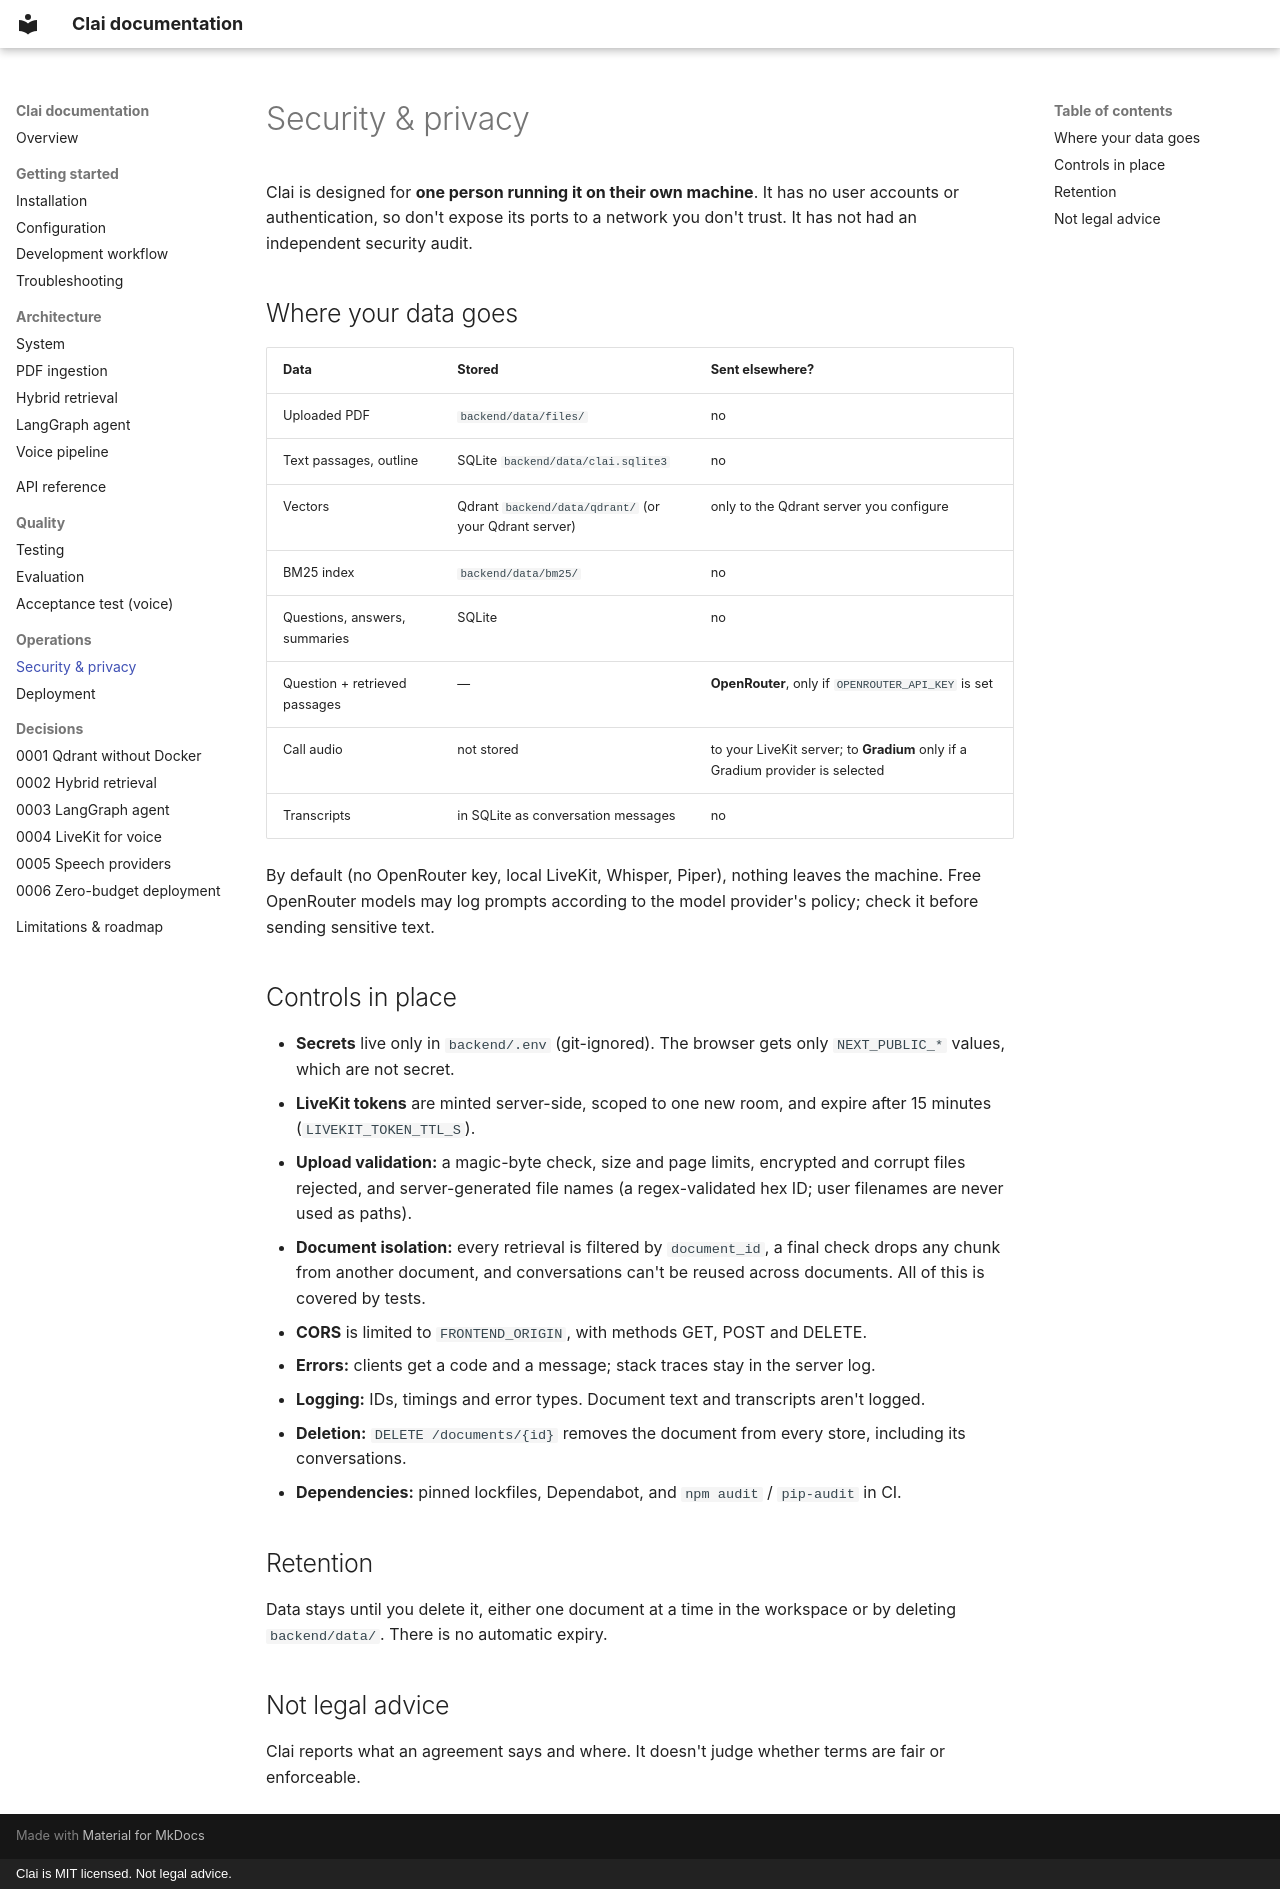

repository: sn3hhaa/clai · page: security/index.html · generator: mkdocs · copyright: Clai is MIT licensed. Not legal advice.

# Security & privacy

Clai is designed for **one person running it on their own machine**. It has no user
accounts or authentication, so don't expose its ports to a network you don't trust.
It has not had an independent security audit.

## Where your data goes

| Data | Stored | Sent elsewhere? |
|---|---|---|
| Uploaded PDF | `backend/data/files/` | no |
| Text passages, outline | SQLite `backend/data/clai.sqlite3` | no |
| Vectors | Qdrant `backend/data/qdrant/` (or your Qdrant server) | only to the Qdrant server you configure |
| BM25 index | `backend/data/bm25/` | no |
| Questions, answers, summaries | SQLite | no |
| Question + retrieved passages | — | **OpenRouter**, only if `OPENROUTER_API_KEY` is set |
| Call audio | not stored | to your LiveKit server; to **Gradium** only if a Gradium provider is selected |
| Transcripts | in SQLite as conversation messages | no |

By default (no OpenRouter key, local LiveKit, Whisper, Piper), nothing leaves the
machine. Free OpenRouter models may log prompts according to the model provider's
policy; check it before sending sensitive text.

## Controls in place

- **Secrets** live only in `backend/.env` (git-ignored). The browser gets only
  `NEXT_PUBLIC_*` values, which are not secret.
- **LiveKit tokens** are minted server-side, scoped to one new room, and expire after
  15 minutes (`LIVEKIT_TOKEN_TTL_S`).
- **Upload validation:** a magic-byte check, size and page limits, encrypted and
  corrupt files rejected, and server-generated file names (a regex-validated hex ID;
  user filenames are never used as paths).
- **Document isolation:** every retrieval is filtered by `document_id`, a final check
  drops any chunk from another document, and conversations can't be reused across
  documents. All of this is covered by tests.
- **CORS** is limited to `FRONTEND_ORIGIN`, with methods GET, POST and DELETE.
- **Errors:** clients get a code and a message; stack traces stay in the server log.
- **Logging:** IDs, timings and error types. Document text and transcripts aren't logged.
- **Deletion:** `DELETE /documents/{id}` removes the document from every store,
  including its conversations.
- **Dependencies:** pinned lockfiles, Dependabot, and `npm audit` / `pip-audit` in CI.

## Retention

Data stays until you delete it, either one document at a time in the workspace or by
deleting `backend/data/`. There is no automatic expiry.

## Not legal advice

Clai reports what an agreement says and where. It doesn't judge whether terms are
fair or enforceable.
